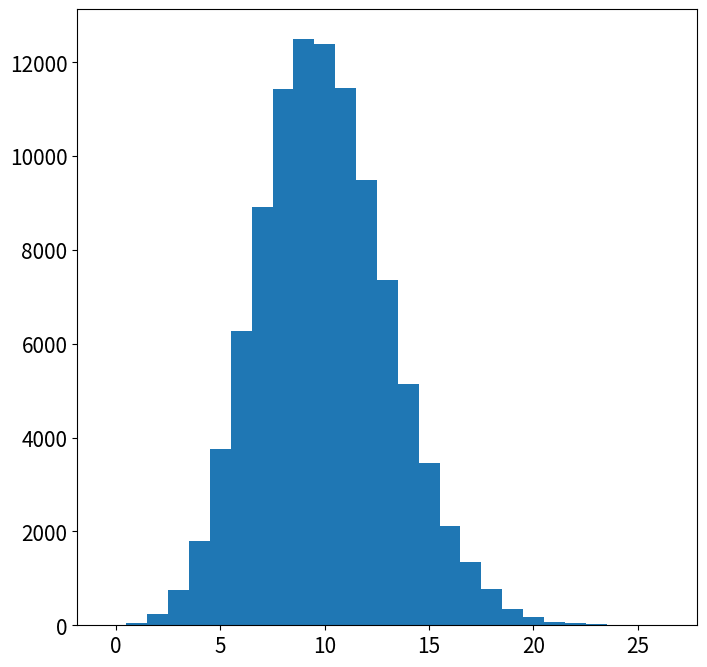

Reproduce this figure in Python. (Note: this script raises an exception after producing the figure.)
# David Fleming hw2

from __future__ import division, print_function

import numpy as np
import matplotlib as mpl
mpl.use("Agg")
import matplotlib.pyplot as plt
from scipy.special import factorial
import time

#Typical plot parameters that make for pretty plots
plt.rcParams['figure.figsize'] = (8,8)
plt.rcParams['font.size'] = 15.0

# Set the random seed
seed=time.time()
print("Seed: %lf" % seed)

# Define functions to compute poisson and gaussian probabilities
def poisson(lam, m):                                                                                                              
    return np.power(lam,m)*np.exp(-lam)/factorial(m)

def gaussian(x,*args):
    mu = args[0]
    sigma = args[1]                                                                                                                
    return np.exp(-np.power(x-mu,2.)/(2.*sigma*sigma))/(np.sqrt(2.*np.pi)*sigma)

# QUESTION 1a

# Generate 10^6 random deviates from the poisson distribution
N = 100000
N_bins = 50
lam = 10.0
binwidth = 1

data = np.random.poisson(lam,N)

# Plot
fig, ax = plt.subplots(figsize=(8,8))

# Plot histogram of 10^6 random deviates from poisson distribution with lambda = 10
n, bins, patches = ax.hist(data, bins=range(min(data), max(data) + binwidth, binwidth), 
                           normed=0, facecolor='blue', alpha=0.75, label='10^6 Random',
                          align='left')
mid_bins = np.floor(0.5*(bins[1:]+bins[:-1]))
y_fit = N*poisson(lam,mid_bins)

# Plot NP(n)
ax.plot(mid_bins,y_fit,"o-",label="NP(n)", lw=3)

# Format plot
ax.set_ylabel("Counts")
ax.set_xlabel("n")
ax.legend(loc="upper right")
ax.grid(True)

fig.savefig("fig1a.png")

# QUESTION 1b

# Generate 10^2 random deviates from the poisson distribution
N = 100
N_bins = 50
lam = 10.0

data = np.random.poisson(lam,N)

#Plot
fig, ax = plt.subplots(figsize=(8,8))

# Plot histogram of 10^6 random deviates from poisson distribution with lambda = 10
n, bins, patches = ax.hist(data, bins=range(min(data), max(data) + binwidth, binwidth), 
                           normed=0, facecolor='blue', alpha=0.75, label='10^2 Random',
                          align='left')
mid_bins = np.floor(0.5*(bins[1:]+bins[:-1]))

# Compute the NP(n) fit
y_fit = N*poisson(lam,mid_bins)

# Plot NP(n)
ax.plot(mid_bins,y_fit,"o-",label="NP(n)", lw=3)

# Format plot
ax.set_ylabel("Counts")
ax.set_xlabel("n")
ax.legend(loc="upper right")
ax.grid(True)

fig.savefig("fig1b.png")

#QUESTION 2a

mu = 0.0
sigma = 10.0

# Generate 10^6 random deviates from the poisson distribution
N = 100000
N_bins = 50
binwidth = 1

data = np.random.normal(mu, sigma, N)

# Plot
fig, ax = plt.subplots(figsize=(8,8))

# Plot histogram of 10^6 random deviates from poisson distribution with lambda = 10
n, bins, patches = ax.hist(data, bins=range(int(min(data)), int(max(data)) + binwidth, binwidth), 
                           normed=0, facecolor='blue', alpha=0.75, label='10^6 Random',
                          align='left')
mid_bins = 0.5*(bins[1:]+bins[:-1])

# Compute the NP(n) fit
y_fit = N*gaussian(mid_bins,mu,sigma)

# Plot NP(n)
ax.plot(mid_bins,y_fit,"o-",label="NP(n)", lw=3)

# Format plot
ax.set_ylabel("Counts")
ax.set_xlabel("n")
ax.legend(loc="upper left")
ax.grid(True)

fig.savefig("fig2a.png")

# QUESTION 2b

# Generate 10^2 random deviates from the poisson distribution
N = 100
N_bins = 50
binwidth = 1

data = np.random.normal(mu, sigma, N)

# Plot
fig, ax = plt.subplots(figsize=(8,8))

# Plot histogram of 10^6 random deviates from poisson distribution with lambda = 10
n, bins, patches = ax.hist(data, bins=range(int(min(data)), int(max(data)) + binwidth, binwidth), 
                           normed=0, facecolor='blue', alpha=0.75, label='10^2 Random',
                          align='left')
mid_bins = 0.5*(bins[1:]+bins[:-1])

# Compute the NP(n) fit
y_fit = N*gaussian(mid_bins,mu,sigma)

# Plot NP(n)
ax.plot(mid_bins,y_fit,"o-",label="NP(n)", lw=3)

# Format plot
ax.set_ylabel("Counts")
ax.set_xlabel("n")
ax.legend(loc="upper left")
ax.grid(True)

fig.savefig("fig2b.png")
